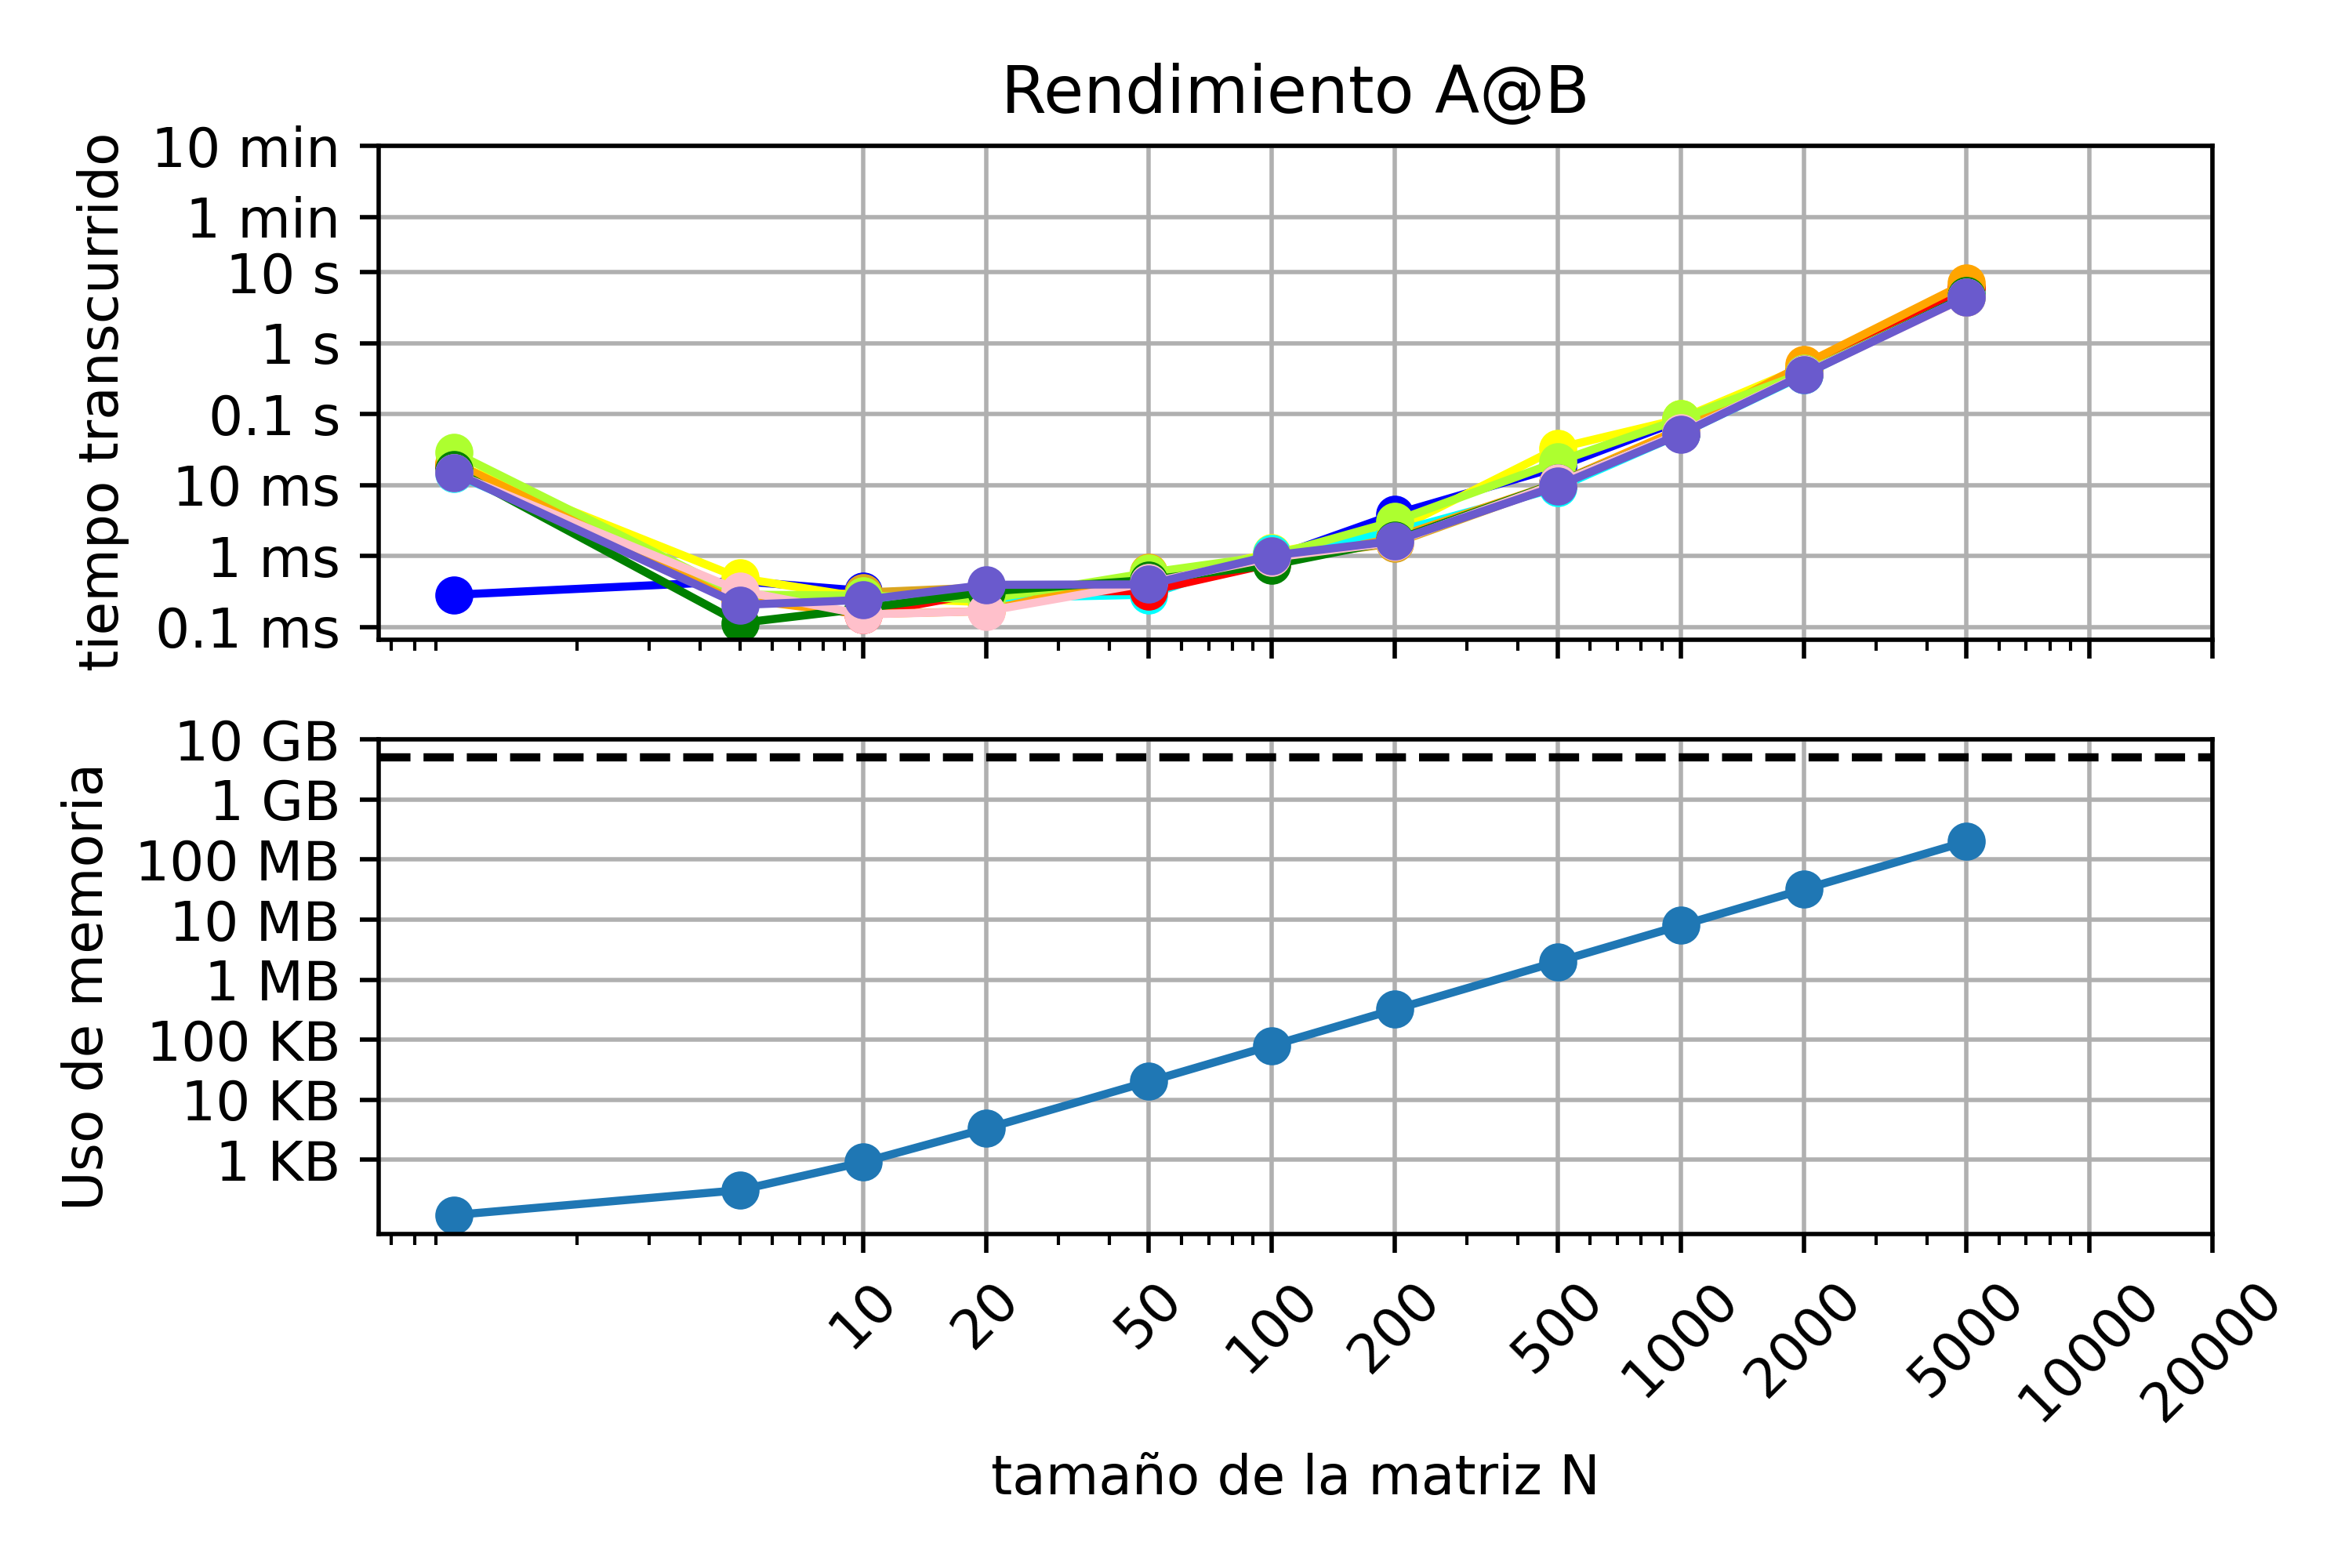

Recreate this plot in Python.
from time import perf_counter
import matplotlib.pyplot as plt
import sys
from numpy import zeros, float32
import numpy as np


from scipy import linalg


Ns=[1,5,10,20,50,100,200,500,1000,2000,5000]
Nst=[10,20,50,100,200,500,1000,2000,5000,10000,20000]
    
listay3=[0.1e-3,1e-3,1e-2,0.1,1.,10.,60,60*10]
listay2=["0.1 ms","1 ms","10 ms","0.1 s","1 s","10 s","1 min","10 min"]
    
listay5=[10**3,10**4,10**5,10**6,10**7,10**8,10**9,10**10,]
listay4=["1 KB","10 KB","100 KB","1 MB","10 MB","100 MB","1 GB","10 GB","100 GB"]
    
dts=[]
mem=[]
Ncorridas=10

def matriz_laplaciana(N, dtype=float32):
    
    A = zeros((N,N), dtype=np.double)
    
    for i in range (N):
        
        for j in range (N):
            
            if i==j:
                A[i,j]=2
                
            if i+1==j:
                A[i,j]=-1
                
            if i-1==j:
                A[i,j]=-1
                
    return A

for i in range(Ncorridas)   :
    dts2=[]
      
    for N in Ns:
        print (f"N={N}")
            
        a=matriz_laplaciana(N,dtype=float32)
    
            
        t1 = perf_counter()
        
        M_inv=linalg.inv(a,overwrite_a=True)
        
        t2 = perf_counter()
            
        dt = t2 - t1
        
        dts2.append(dt) 
                               
        print(f"Tiempo transcurrido = {dt} s")
       
    dts.append(dts2)
   
print (dts)
print (mem)  
 

for N in Ns:
    A=matriz_laplaciana(N)
    size = (sys.getsizeof(A))
    mem.append(size)
    print(f"Uso memoria = {size}")
           
plt.figure()

plt.subplot(2,1,1)
plt.loglog(Ns,dts[0],"-o",color="blue")
plt.loglog(Ns,dts[1],"-o",color="goldenrod")
plt.loglog(Ns,dts[2],"-o",color="yellow")
plt.loglog(Ns,dts[3],"-o",color="aqua")
plt.loglog(Ns,dts[4],"-o",color="red")
plt.loglog(Ns,dts[5],"-o",color="orange")
plt.loglog(Ns,dts[6],"-o",color="greenyellow")
plt.loglog(Ns,dts[7],"-o",color="green")
plt.loglog(Ns,dts[8],"-o",color="pink")
plt.loglog(Ns,dts[9],"-o",color="slateblue")
plt.ylabel("tiempo transcurrido ")
plt.xticks(Nst,[])
plt.grid(True)
plt.yticks(listay3,listay2)
plt.title("Rendimiento A@B")  
 
        
plt.subplot(2,1,2)
plt.loglog(Ns,mem,"-o")
plt.ylabel("Uso de memoria")
plt.xlabel("tamaño de la matriz N")
plt.yticks(listay5,listay4) 
plt.grid(True)
plt.xticks(Nst,Nst,rotation=45)
plt.axhline(y=5000000000, xmin=0.001, xmax=0.9999,color="black",ls="--")
    
plt.tight_layout()












    
